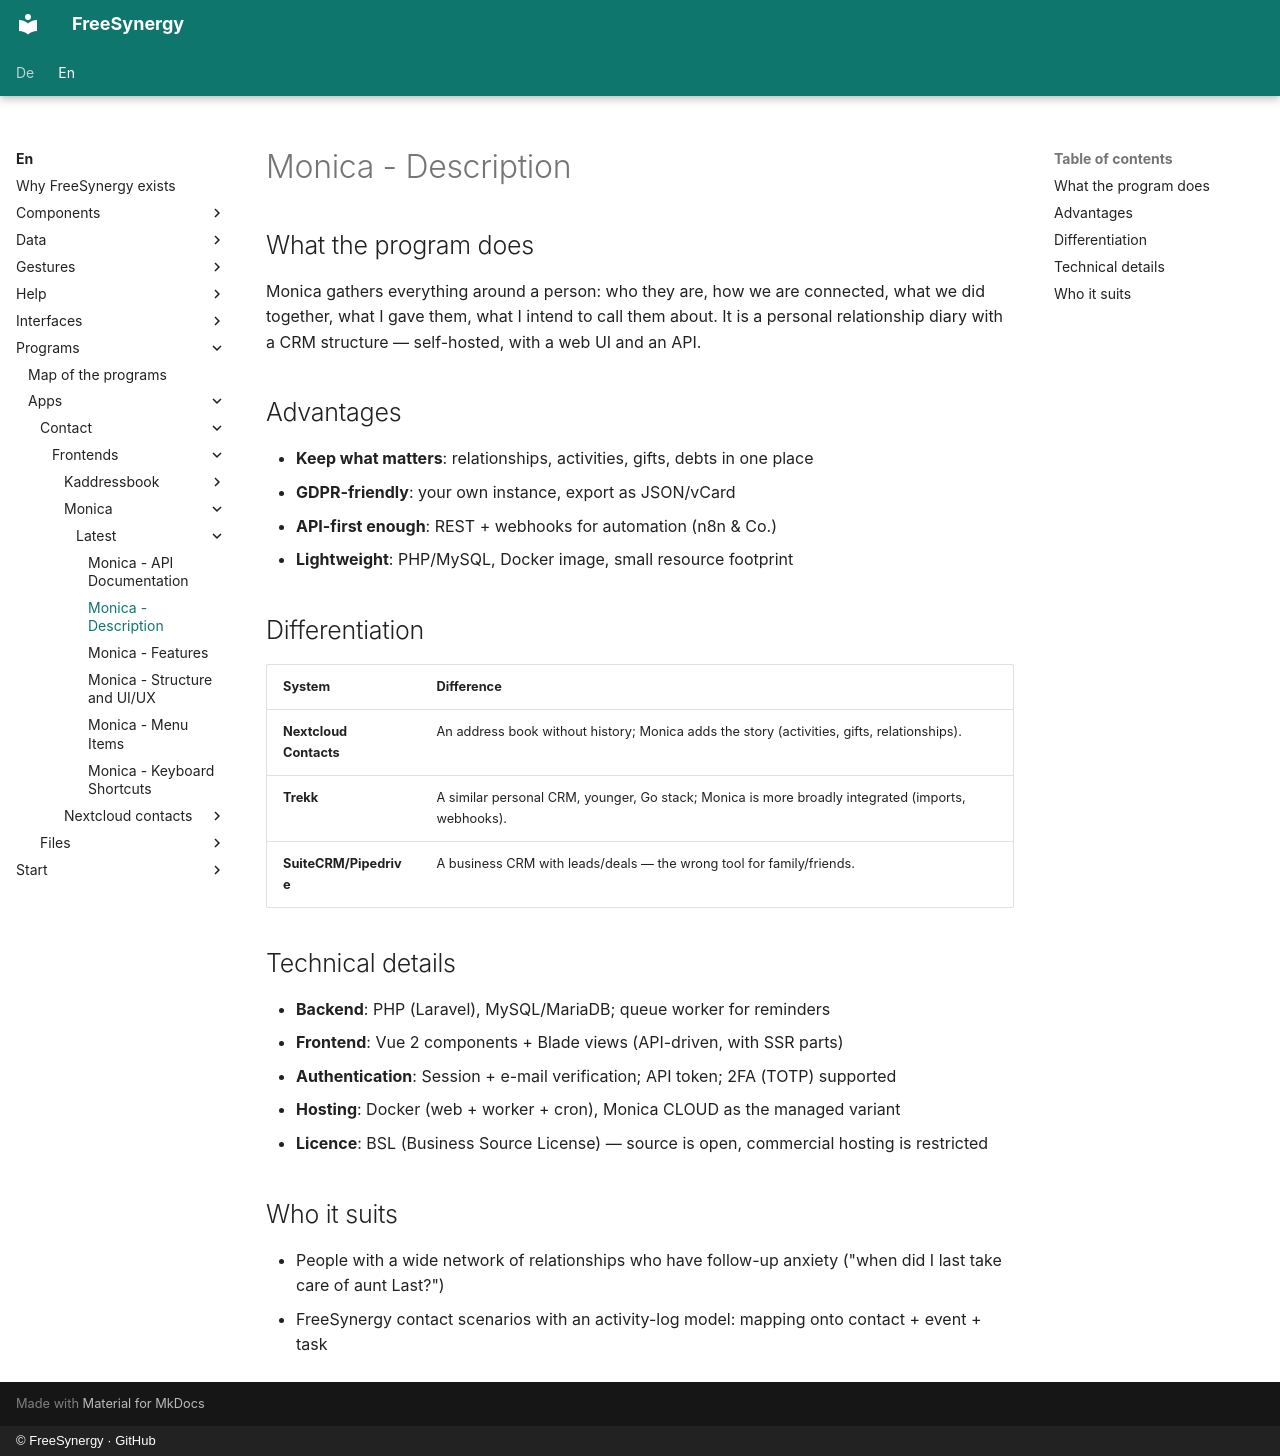

repository: FreeSynergy/fs-documentation · page: en/programs/apps/contact/frontends/monica/latest/description/index.html · generator: mkdocs · copyright: © FreeSynergy · GitHub

# Monica - Description

## What the program does

Monica gathers everything around a person: who they are, how we are connected, what we did together, what I gave them, what I intend to call them about. It is a personal relationship diary with a CRM structure — self-hosted, with a web UI and an API.

## Advantages

- **Keep what matters**: relationships, activities, gifts, debts in one place
- **GDPR-friendly**: your own instance, export as JSON/vCard
- **API-first enough**: REST + webhooks for automation (n8n & Co.)
- **Lightweight**: PHP/MySQL, Docker image, small resource footprint

## Differentiation

| System | Difference |
|--------|------------|
| **Nextcloud Contacts** | An address book without history; Monica adds the story (activities, gifts, relationships). |
| **Trekk** | A similar personal CRM, younger, Go stack; Monica is more broadly integrated (imports, webhooks). |
| **SuiteCRM/Pipedrive** | A business CRM with leads/deals — the wrong tool for family/friends. |

## Technical details

- **Backend**: PHP (Laravel), MySQL/MariaDB; queue worker for reminders
- **Frontend**: Vue 2 components + Blade views (API-driven, with SSR parts)
- **Authentication**: Session + e-mail verification; API token; 2FA (TOTP) supported
- **Hosting**: Docker (web + worker + cron), Monica CLOUD as the managed variant
- **Licence**: BSL (Business Source License) — source is open, commercial hosting is restricted

## Who it suits

- People with a wide network of relationships who have follow-up anxiety ("when did I last take care of aunt Last?")
- FreeSynergy contact scenarios with an activity-log model: mapping onto contact + event + task
